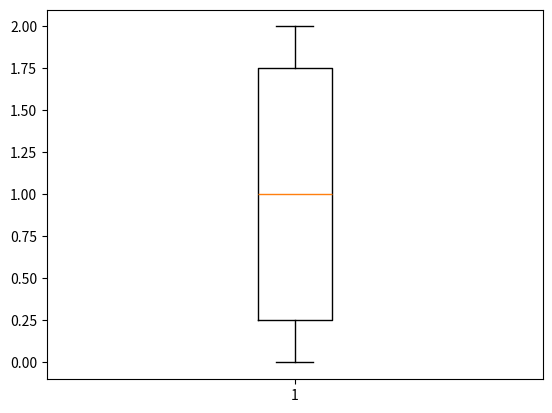

Generate this figure with matplotlib:
import matplotlib.pyplot as plt
import random

vetor = []

for i in range(10):
    numeroAleatorio = random.randint(0,2)
    vetor.append(numeroAleatorio)

plt.boxplot(vetor)
plt.show()